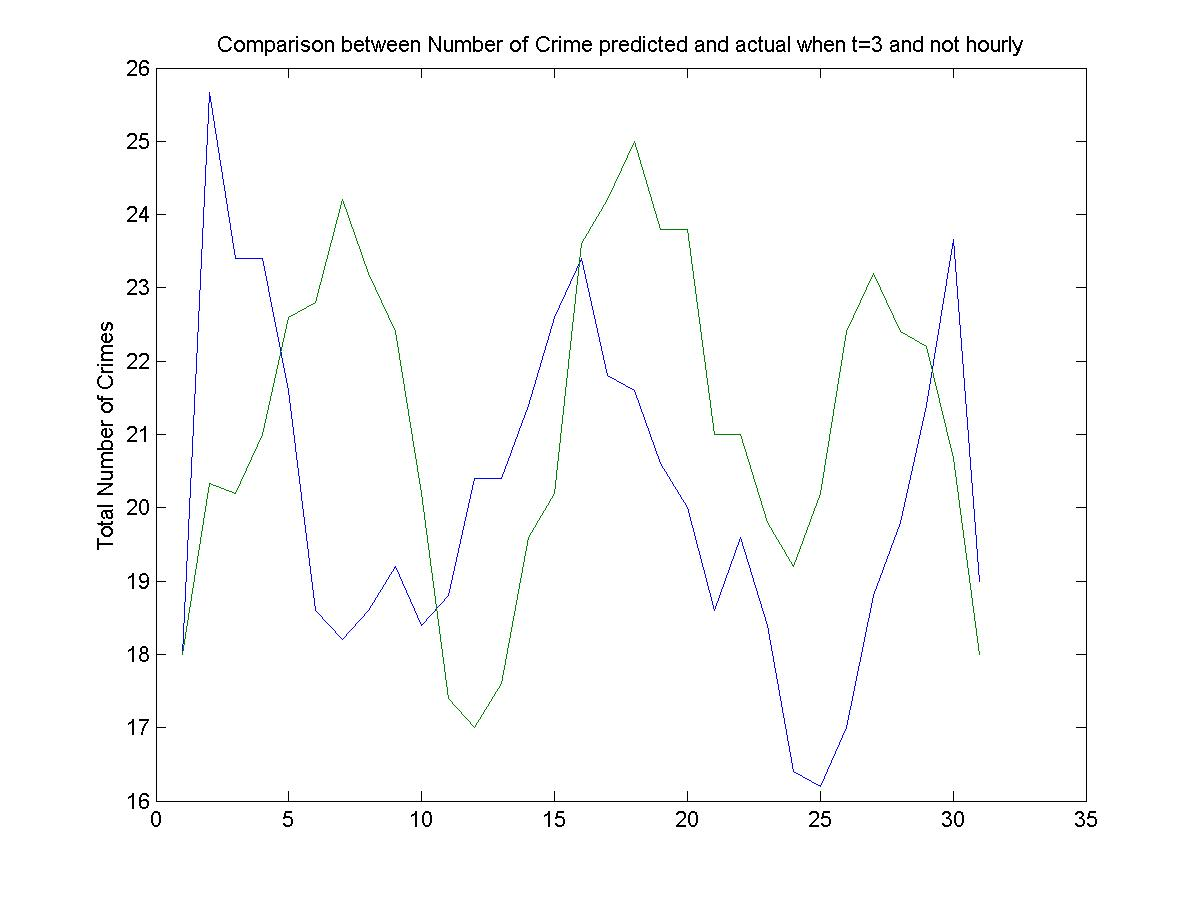

The file beside this chart, header and first rows:
18, 18
28, 18
31, 25
18, 14
22, 26
18, 22
19, 26
16, 26
16, 21
24, 21
21, 18
15, 15
18, 12
24, 19
24, 24
26, 28
21, 18
22, 29
16, 22
23, 28
21, 22
18, 18
15, 15
21, 22
17, 22
11, 19
17, 23
19, 26
30, 26
22, 18
19, 18
